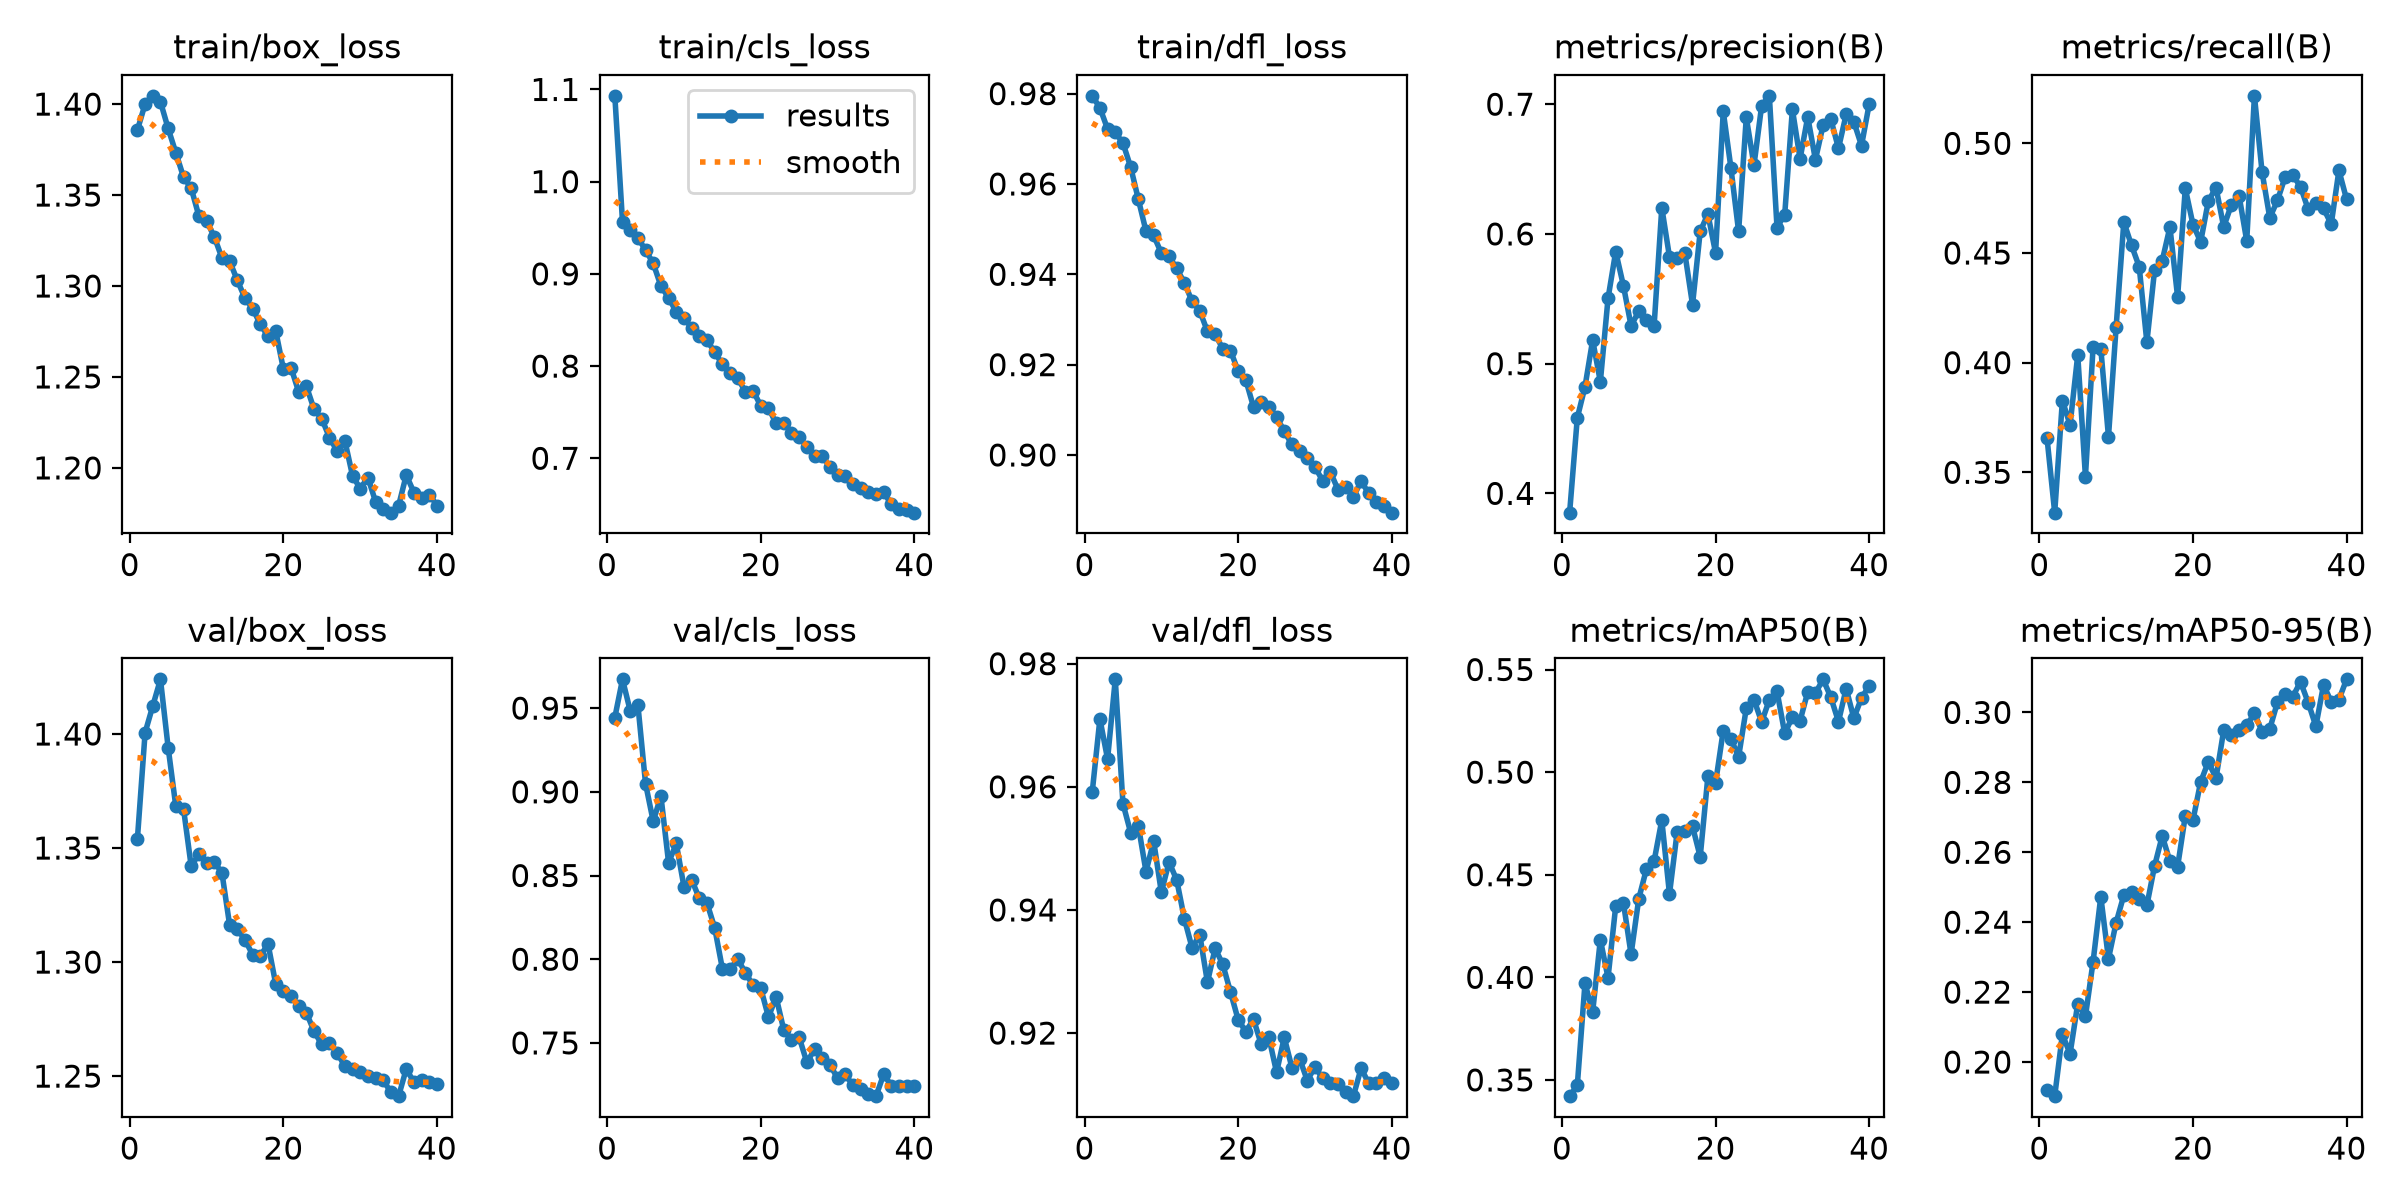

Source data for this figure (header and first rows):
epoch, time, train/box_loss, train/cls_loss, train/dfl_loss, metrics/precision(B), metrics/recall(B), metrics/mAP50(B), metrics/mAP50-95(B), val/box_loss, val/cls_loss, val/dfl_loss, lr/pg0, lr/pg1, lr/pg2
1, 68.62, 1.386, 1.093, 0.9795, 0.3851, 0.3656, 0.3421, 0.1919, 1.354, 0.9444, 0.9591, 0.000237, 0.000237, 0.000237
2, 116.6, 1.4, 0.9566, 0.9769, 0.4582, 0.3316, 0.3473, 0.1902, 1.401, 0.9672, 0.971, 0.0004742, 0.0004742, 0.0004742
3, 163.6, 1.405, 0.9474, 0.9722, 0.4822, 0.3827, 0.3971, 0.2079, 1.412, 0.9484, 0.9645, 0.0007086, 0.0007086, 0.0007086
4, 211.1, 1.401, 0.9392, 0.9714, 0.5182, 0.3717, 0.3832, 0.2024, 1.424, 0.9521, 0.9775, 0.0007042, 0.0007042, 0.0007042
5, 258.3, 1.387, 0.9258, 0.969, 0.486, 0.4035, 0.4184, 0.2167, 1.394, 0.9049, 0.9573, 0.0006967, 0.0006967, 0.0006967
6, 305.8, 1.373, 0.9114, 0.9638, 0.5503, 0.3481, 0.3998, 0.213, 1.368, 0.8823, 0.9526, 0.0006871, 0.0006871, 0.0006871
7, 352.5, 1.36, 0.8869, 0.9566, 0.5864, 0.4073, 0.4347, 0.2287, 1.367, 0.8975, 0.9537, 0.0006755, 0.0006755, 0.0006755
8, 399.4, 1.354, 0.8741, 0.9496, 0.5602, 0.4064, 0.4364, 0.2473, 1.342, 0.8576, 0.9462, 0.0006619, 0.0006619, 0.0006619
9, 446.5, 1.338, 0.8587, 0.9486, 0.5291, 0.3662, 0.4112, 0.2295, 1.347, 0.8692, 0.9512, 0.0006465, 0.0006465, 0.0006465
10, 493.1, 1.336, 0.8525, 0.9447, 0.5404, 0.4164, 0.4383, 0.2399, 1.344, 0.8433, 0.9428, 0.0006293, 0.0006293, 0.0006293
11, 539.7, 1.327, 0.8412, 0.944, 0.5333, 0.4642, 0.4528, 0.2477, 1.344, 0.8475, 0.9478, 0.0006105, 0.0006105, 0.0006105
12, 586.1, 1.315, 0.8324, 0.9413, 0.5293, 0.4535, 0.4567, 0.2486, 1.339, 0.8363, 0.9449, 0.0005901, 0.0005901, 0.0005901
13, 632.8, 1.314, 0.828, 0.9381, 0.6202, 0.4437, 0.4766, 0.2465, 1.316, 0.8336, 0.9385, 0.0005683, 0.0005683, 0.0005683
14, 679.6, 1.303, 0.8153, 0.934, 0.5823, 0.4093, 0.4406, 0.2448, 1.314, 0.8188, 0.9338, 0.0005452, 0.0005452, 0.0005452
15, 726.7, 1.293, 0.8018, 0.9319, 0.5818, 0.4421, 0.4709, 0.2561, 1.31, 0.7944, 0.936, 0.000521, 0.000521, 0.000521
16, 773.8, 1.288, 0.7929, 0.9274, 0.5851, 0.4465, 0.4713, 0.2647, 1.303, 0.794, 0.9283, 0.0004958, 0.0004958, 0.0004958
17, 820.7, 1.279, 0.7869, 0.9267, 0.5455, 0.4618, 0.4735, 0.2574, 1.303, 0.8002, 0.9338, 0.0004698, 0.0004698, 0.0004698
18, 867.7, 1.272, 0.7722, 0.9235, 0.6019, 0.4299, 0.4587, 0.2559, 1.308, 0.7919, 0.9311, 0.0004431, 0.0004431, 0.0004431
19, 914.3, 1.275, 0.7731, 0.9231, 0.6154, 0.4795, 0.4979, 0.2704, 1.29, 0.7844, 0.9267, 0.0004159, 0.0004159, 0.0004159
20, 960.6, 1.254, 0.7569, 0.9185, 0.5854, 0.463, 0.4947, 0.2692, 1.287, 0.7827, 0.9222, 0.0003883, 0.0003883, 0.0003883
21, 1007, 1.255, 0.7546, 0.9166, 0.6945, 0.4551, 0.5203, 0.2801, 1.285, 0.7654, 0.9202, 0.0003606, 0.0003606, 0.0003606
22, 1054, 1.242, 0.7377, 0.9106, 0.6508, 0.4737, 0.5163, 0.2859, 1.281, 0.7775, 0.9223, 0.0003328, 0.0003328, 0.0003328
23, 1100, 1.245, 0.7385, 0.9118, 0.6019, 0.4798, 0.5074, 0.2812, 1.278, 0.7576, 0.9182, 0.0003053, 0.0003053, 0.0003053
24, 1147, 1.232, 0.7279, 0.9106, 0.6898, 0.4619, 0.5311, 0.2949, 1.27, 0.752, 0.9193, 0.0002781, 0.0002781, 0.0002781
25, 1193, 1.227, 0.7231, 0.9085, 0.6529, 0.4719, 0.5353, 0.2936, 1.264, 0.7534, 0.9136, 0.0002514, 0.0002514, 0.0002514
26, 1240, 1.217, 0.712, 0.9052, 0.699, 0.4762, 0.5244, 0.2951, 1.264, 0.7384, 0.9193, 0.0002253, 0.0002253, 0.0002253
27, 1287, 1.209, 0.7021, 0.9023, 0.7065, 0.4555, 0.5352, 0.2963, 1.26, 0.7461, 0.9144, 0.0002001, 0.0002001, 0.0002001
28, 1334, 1.215, 0.7021, 0.9009, 0.6049, 0.5217, 0.5394, 0.2998, 1.254, 0.7408, 0.9159, 0.0001759, 0.0001759, 0.0001759
29, 1380, 1.196, 0.6906, 0.8993, 0.6147, 0.4868, 0.5189, 0.2945, 1.253, 0.737, 0.9123, 0.0001528, 0.0001528, 0.0001528
30, 1427, 1.189, 0.6824, 0.8973, 0.6961, 0.466, 0.5268, 0.2953, 1.252, 0.7289, 0.9145, 0.000131, 0.000131, 0.000131
31, 1473, 1.195, 0.6803, 0.8943, 0.6579, 0.474, 0.525, 0.3029, 1.25, 0.7312, 0.9126, 0.0001107, 0.0001107, 0.0001107
32, 1520, 1.181, 0.672, 0.8962, 0.6902, 0.4847, 0.5391, 0.3053, 1.249, 0.7247, 0.9119, 9.18197e-05, 9.18197e-05, 9.18197e-05
33, 1566, 1.178, 0.6676, 0.8923, 0.6572, 0.4854, 0.5385, 0.3045, 1.248, 0.7224, 0.9117, 7.46391e-05, 7.46391e-05, 7.46391e-05
34, 1612, 1.175, 0.6633, 0.8929, 0.6838, 0.4802, 0.5452, 0.3088, 1.243, 0.7192, 0.9104, 5.92214e-05, 5.92214e-05, 5.92214e-05
35, 1659, 1.179, 0.6609, 0.8908, 0.6885, 0.4699, 0.5365, 0.3028, 1.241, 0.7182, 0.9097, 4.56616e-05, 4.56616e-05, 4.56616e-05
36, 1707, 1.196, 0.6634, 0.8941, 0.666, 0.473, 0.5246, 0.296, 1.253, 0.7312, 0.9143, 3.40433e-05, 3.40433e-05, 3.40433e-05
37, 1752, 1.186, 0.6499, 0.8916, 0.6921, 0.4703, 0.5407, 0.3079, 1.247, 0.7245, 0.9118, 2.44381e-05, 2.44381e-05, 2.44381e-05
38, 1796, 1.183, 0.645, 0.8895, 0.6864, 0.4632, 0.5263, 0.303, 1.248, 0.7242, 0.912, 1.69053e-05, 1.69053e-05, 1.69053e-05
39, 1841, 1.185, 0.6442, 0.8888, 0.6681, 0.4876, 0.5361, 0.3037, 1.247, 0.7241, 0.9127, 1.14913e-05, 1.14913e-05, 1.14913e-05
40, 1887, 1.179, 0.641, 0.8872, 0.7001, 0.4745, 0.5421, 0.3095, 1.246, 0.7244, 0.9119, 8.22951e-06, 8.22951e-06, 8.22951e-06
